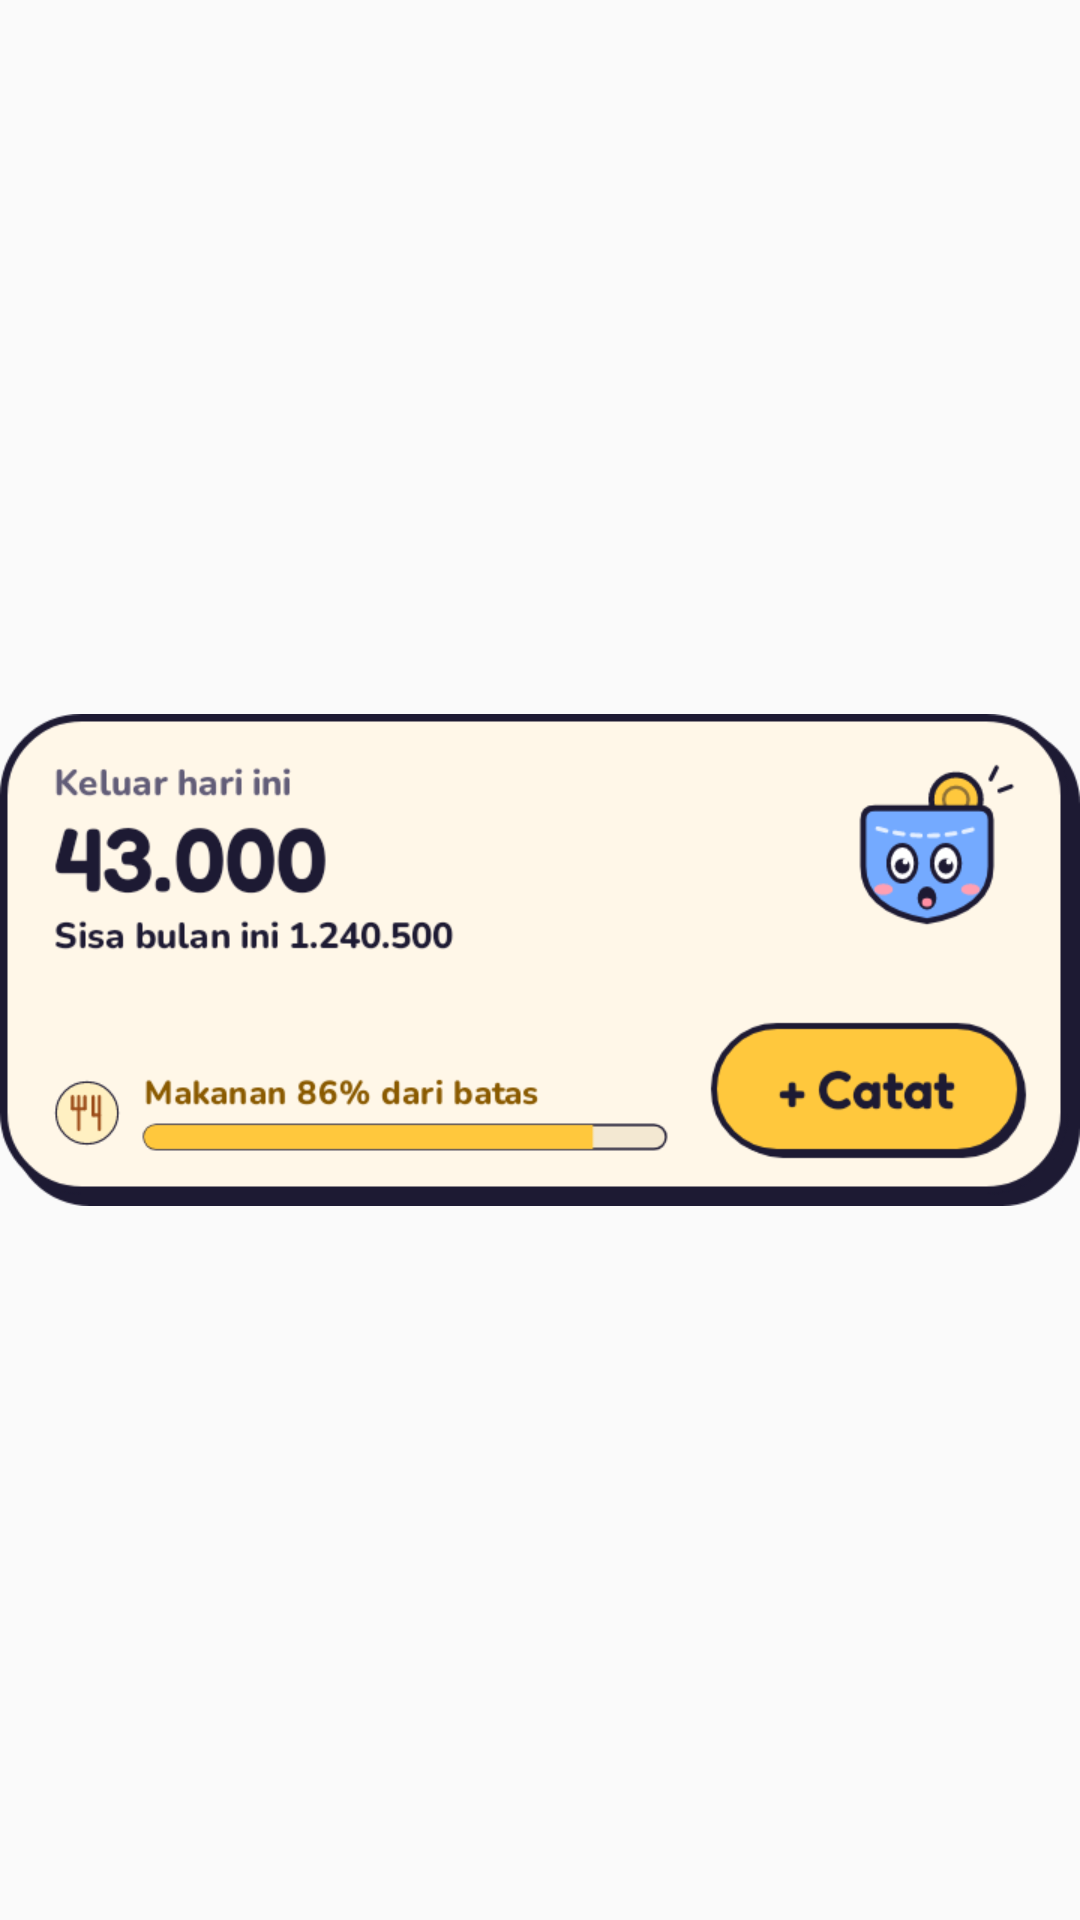

Write the Android layout XML for this screen, with the resource values it uses.
<!-- AndroidManifest.xml: application theme AppTheme -->
<!-- res/layout/sakuin_widget_preview_medium.xml -->
<?xml version="1.0" encoding="utf-8"?>
<ImageView xmlns:android="http://schemas.android.com/apk/res/android"
    android:layout_width="match_parent" android:layout_height="match_parent"
    android:src="@drawable/widget_preview_medium" android:scaleType="fitCenter"
    android:contentDescription="Contoh widget sedang Sakuin" />
<!-- resources referenced by this layout -->
<resources>
  <!-- drawable widget_preview_medium: png bitmap (drawable-nodpi, 37612 bytes) -->
  <style name="AppTheme" parent="Theme.AppCompat.Light.DarkActionBar">
          
          <item name="colorPrimary">@color/colorPrimary</item>
          <item name="colorPrimaryDark">@color/colorPrimaryDark</item>
          <item name="colorAccent">@color/colorAccent</item>
      </style>
  <!-- not gathered from this repository: default colours our renderer supplied (Android Studio template values) -->
  <color name="colorPrimary">#FF6200EE</color>
  <color name="colorPrimaryDark">#FF3700B3</color>
  <color name="colorAccent">#FF03DAC5</color>
</resources>
